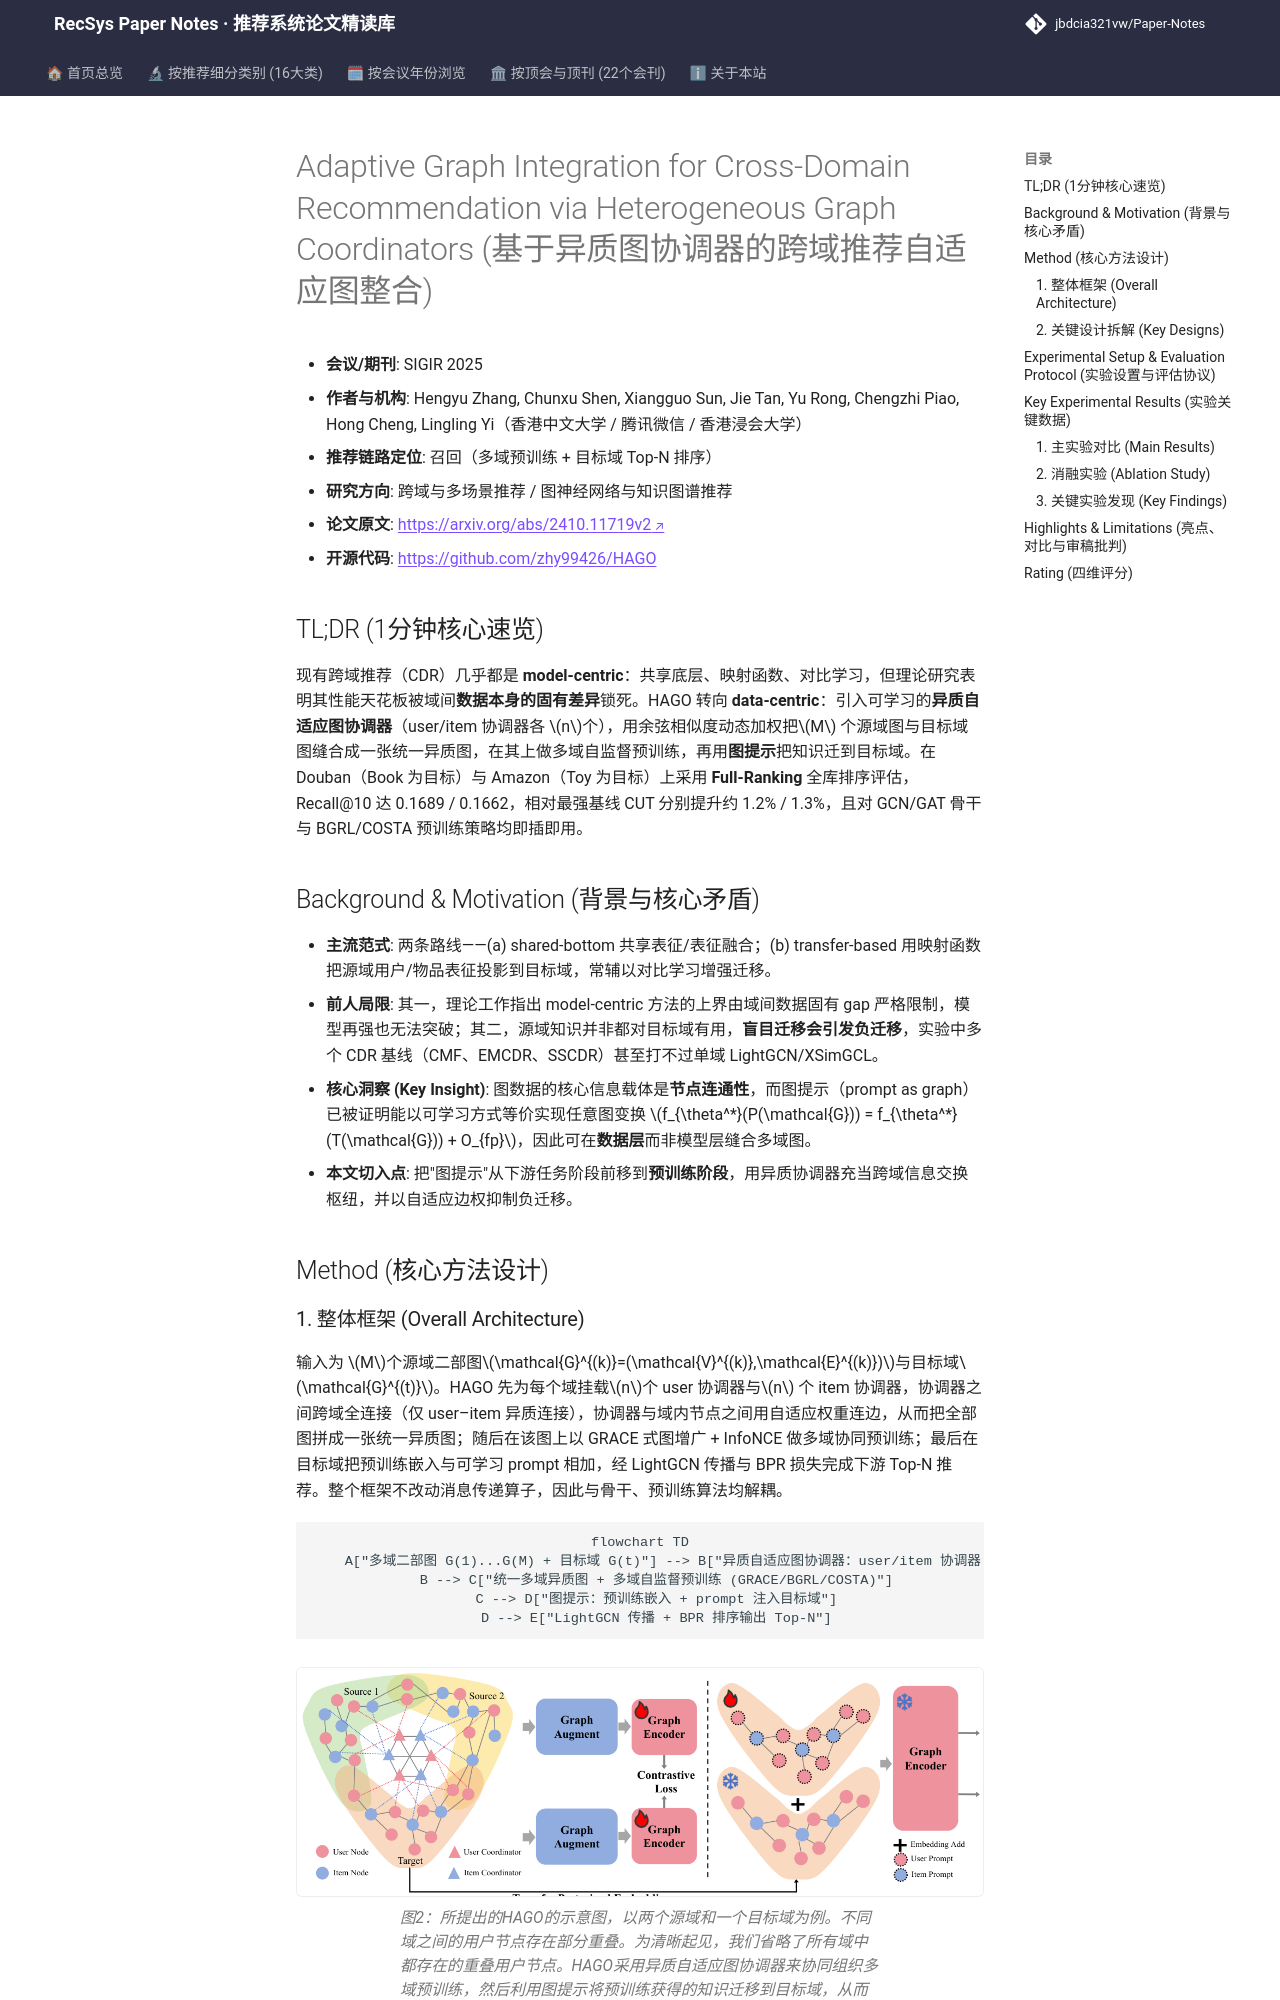

repository: jbdcia321vw/Paper-Notes · page: venues/SIGIR/2025/cross_domain_multi_scenario/adaptive_graph_integration_for_cross_domain_recommendation_via_heterogeneou/index.html · generator: mkdocs

---
title: "[Paper Note] Adaptive Graph Integration for Cross-Domain Recommendation via Heterogeneous Graph Coordinators"
description: "[SIGIR 2025][跨域与多场景推荐] 用异质自适应图协调器把多域图拼成统一结构做多域预训练，再以图提示迁移到目标域，Full-Ranking 下全面超越 9 个基线。"
tags:
  - SIGIR 2025
  - 跨域与多场景推荐
  - 召回
  - 图提示 (Graph Prompting)
  - 负迁移抑制
  - 多域预训练
date: 2026-11-14
venue: SIGIR
year: 2025
paper_url: "https://arxiv.org/abs/2410.11719"
code_url: "https://github.com/zhy99426/HAGO"
categories:
  - cross_domain_multi_scenario
  - graph_rec
---

# Adaptive Graph Integration for Cross-Domain Recommendation via Heterogeneous Graph Coordinators (基于异质图协调器的跨域推荐自适应图整合)

- **会议/期刊**: SIGIR 2025
- **作者与机构**: Hengyu Zhang, Chunxu Shen, Xiangguo Sun, Jie Tan, Yu Rong, Chengzhi Piao, Hong Cheng, Lingling Yi（香港中文大学 / 腾讯微信 / 香港浸会大学）
- **推荐链路定位**: 召回（多域预训练 + 目标域 Top-N 排序）
- **研究方向**: 跨域与多场景推荐 / 图神经网络与知识图谱推荐
- **论文原文**: [https://arxiv.org/abs/2410.11719v2](https://arxiv.org/abs/2410.11719v2)
- **开源代码**: [https://github.com/zhy99426/HAGO](https://github.com/zhy99426/HAGO)

## TL;DR (1分钟核心速览)

现有跨域推荐（CDR）几乎都是 **model-centric**：共享底层、映射函数、对比学习，但理论研究表明其性能天花板被域间**数据本身的固有差异**锁死。HAGO 转向 **data-centric**：引入可学习的**异质自适应图协调器**（user/item 协调器各 $n$个），用余弦相似度动态加权把$M$ 个源域图与目标域图缝合成一张统一异质图，在其上做多域自监督预训练，再用**图提示**把知识迁到目标域。在 Douban（Book 为目标）与 Amazon（Toy 为目标）上采用 **Full-Ranking** 全库排序评估，Recall@10 达 0.1689 / 0.1662，相对最强基线 CUT 分别提升约 1.2% / 1.3%，且对 GCN/GAT 骨干与 BGRL/COSTA 预训练策略均即插即用。

## Background & Motivation (背景与核心矛盾)

- **主流范式**: 两条路线——(a) shared-bottom 共享表征/表征融合；(b) transfer-based 用映射函数把源域用户/物品表征投影到目标域，常辅以对比学习增强迁移。
- **前人局限**: 其一，理论工作指出 model-centric 方法的上界由域间数据固有 gap 严格限制，模型再强也无法突破；其二，源域知识并非都对目标域有用，**盲目迁移会引发负迁移**，实验中多个 CDR 基线（CMF、EMCDR、SSCDR）甚至打不过单域 LightGCN/XSimGCL。
- **核心洞察 (Key Insight)**: 图数据的核心信息载体是**节点连通性**，而图提示（prompt as graph）已被证明能以可学习方式等价实现任意图变换 $f_{\theta^*}(P(\mathcal{G})) = f_{\theta^*}(T(\mathcal{G})) + O_{fp}$，因此可在**数据层**而非模型层缝合多域图。
- **本文切入点**: 把"图提示"从下游任务阶段前移到**预训练阶段**，用异质协调器充当跨域信息交换枢纽，并以自适应边权抑制负迁移。

## Method (核心方法设计)
